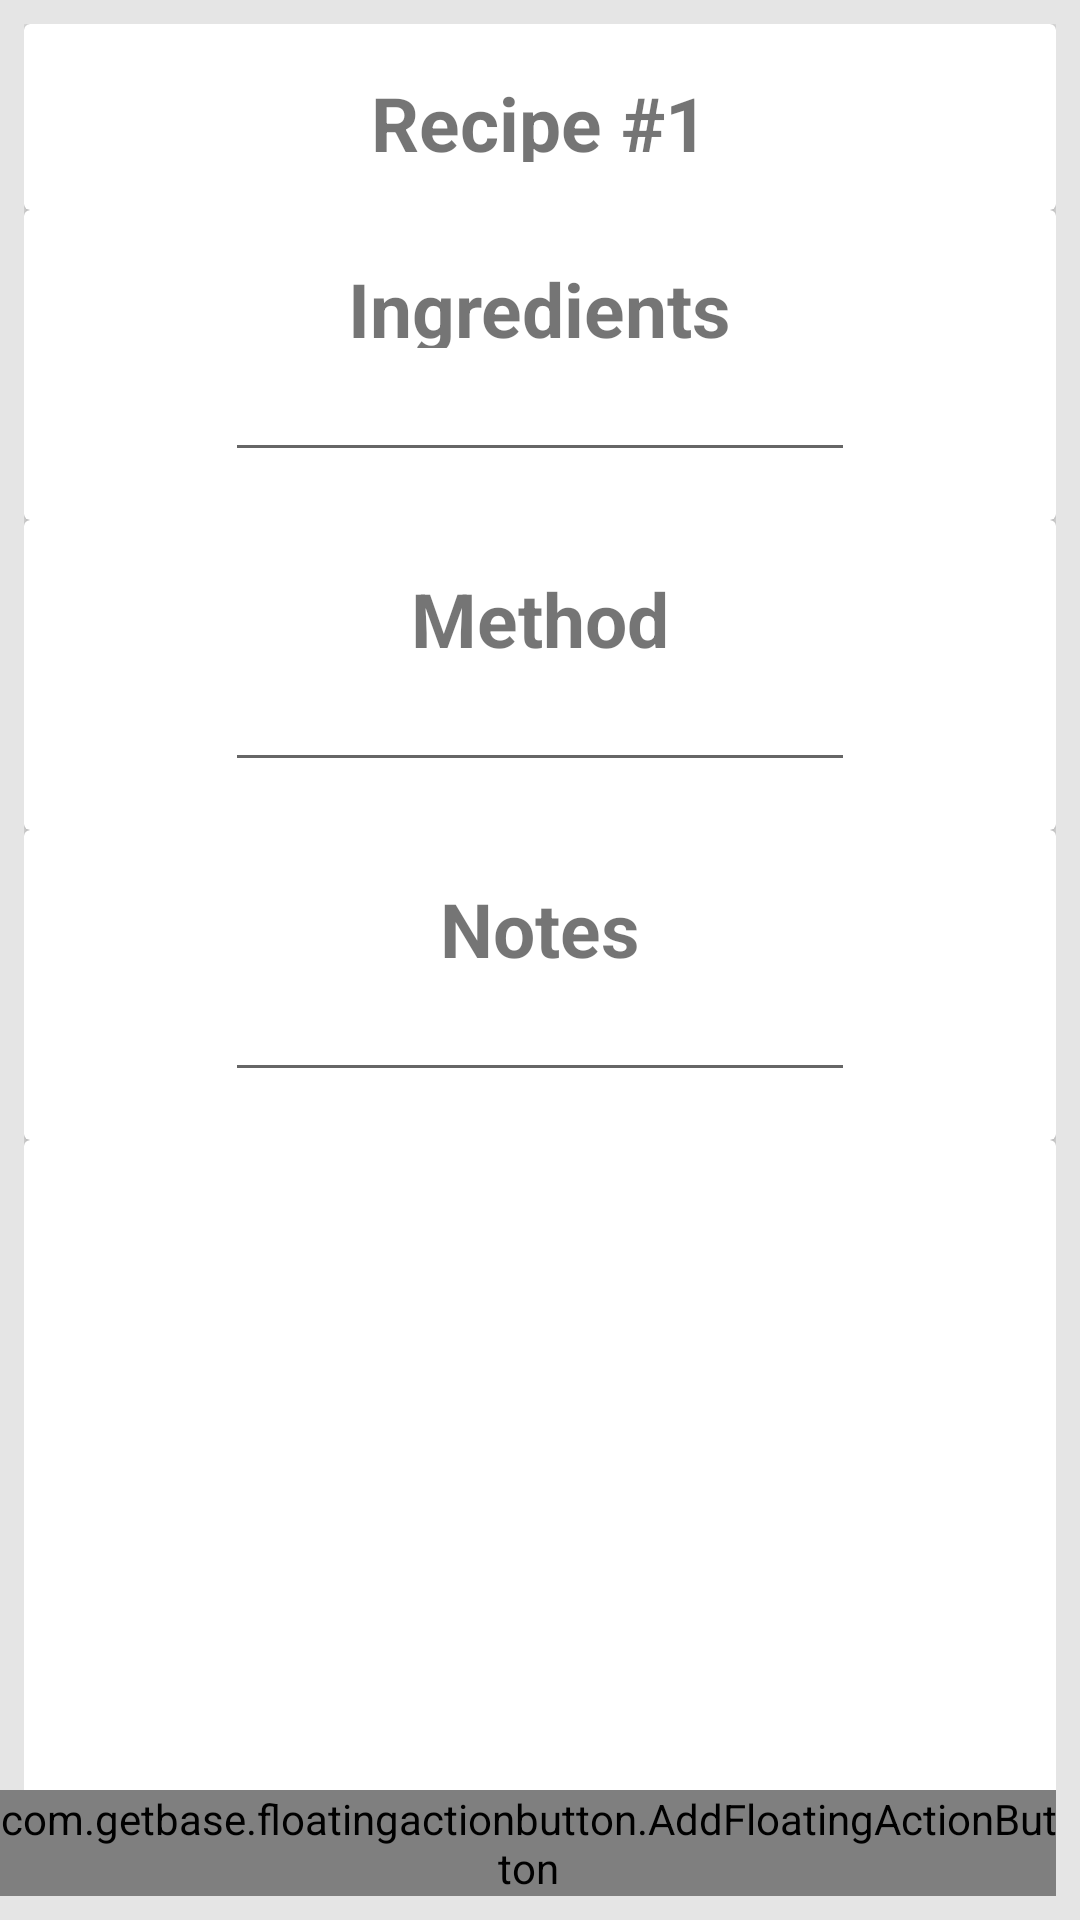

This screen was rendered from an Android layout file. Write that file and the resources it references.
<!-- AndroidManifest.xml: application theme AppTheme -->
<!-- res/layout/fragment_single_recipe_simple.xml -->
<FrameLayout xmlns:android="http://schemas.android.com/apk/res/android"
    xmlns:tools="http://schemas.android.com/tools"
    android:layout_width="match_parent"
    android:layout_height="match_parent"
    xmlns:fab="http://schemas.android.com/apk/res-auto"
    tools:context="com.spacewheel.deliciosov20.SingleRecipeFragment"
    android:background="@color/background">
    <LinearLayout
        android:layout_width="match_parent"
        android:layout_height="match_parent"
        android:orientation="vertical"
        android:padding="8dp"
        android:background="@color/background"
        android:clickable="true">


        <android.support.v7.widget.CardView
            android:layout_width="match_parent"
            android:layout_height="wrap_content"
            android:id="@+id/titleCV"
            android:clickable="true">

            <RelativeLayout
                android:layout_width="match_parent"
                android:layout_height="wrap_content"
                android:padding="16dp">

                <TextView
                    android:layout_width="wrap_content"
                    android:layout_height="30dp"
                    android:id="@+id/recipeTitle"
                    android:textSize="25sp"
                    android:text="Recipe #1"
                    android:textStyle="bold"
                    android:layout_alignParentTop="true"
                    android:layout_centerHorizontal="true" />

            </RelativeLayout>
        </android.support.v7.widget.CardView>



        <android.support.v7.widget.CardView
            android:layout_width="match_parent"
            android:layout_height="wrap_content"
            android:id="@+id/ingredientsCV"
            android:clickable="true"
            android:padding="8dp">

            <RelativeLayout
                android:layout_width="match_parent"
                android:layout_height="wrap_content"
                android:padding="16dp"
                android:layout_alignParentTop="true"
                android:layout_alignParentLeft="true"
                android:layout_alignParentStart="true">

                <TextView
                    android:layout_width="wrap_content"
                    android:layout_height="30dp"
                    android:textSize="25sp"
                    android:text="Ingredients"
                    android:textStyle="bold"
                    android:id="@+id/ingredientsTitle"
                    android:layout_alignParentTop="true"
                    android:layout_centerHorizontal="true" />

                <EditText
                    android:layout_width="wrap_content"
                    android:layout_height="wrap_content"
                    android:inputType="textMultiLine"
                    android:ems="10"
                    android:id="@+id/editIngredients"
                    android:layout_below="@+id/ingredientsTitle"
                    android:layout_centerHorizontal="true" />


            </RelativeLayout>

        </android.support.v7.widget.CardView>

     <android.support.v7.widget.CardView
            android:layout_width="match_parent"
            android:layout_height="wrap_content"
            android:id="@+id/methodCV"
            android:clickable="true"
            android:padding="8dp">

            <RelativeLayout
                android:layout_width="match_parent"
                android:layout_height="wrap_content"
                android:padding="16dp">

                <TextView
                    android:layout_width="wrap_content"
                    android:layout_height="30dp"
                    android:id="@+id/methodTitle"
                    android:textSize="25sp"
                    android:text="Method"
                    android:textStyle="bold"
                    android:layout_alignParentTop="true"
                    android:layout_centerHorizontal="true" />

                <EditText
                    android:layout_width="wrap_content"
                    android:layout_height="wrap_content"
                    android:inputType="textMultiLine"
                    android:ems="10"
                    android:id="@+id/editMethod"
                    android:layout_below="@+id/methodTitle"
                    android:layout_centerHorizontal="true" />

            </RelativeLayout>
        </android.support.v7.widget.CardView>

        <android.support.v7.widget.CardView
            android:layout_width="match_parent"
            android:layout_height="wrap_content"
            android:id="@+id/notesCV"
            android:clickable="true"
            android:padding="8dp">

            <RelativeLayout
                android:layout_width="match_parent"
                android:layout_height="wrap_content"
                android:padding="16dp">

                <TextView
                    android:layout_width="wrap_content"
                    android:layout_height="30dp"
                    android:id="@+id/notesTitle"
                    android:textSize="25sp"
                    android:text="Notes"
                    android:textStyle="bold"
                    android:layout_alignParentTop="true"
                    android:layout_centerHorizontal="true" />

                <EditText
                    android:layout_width="wrap_content"
                    android:layout_height="wrap_content"
                    android:inputType="textMultiLine"
                    android:ems="10"
                    android:id="@+id/editNotes"
                    android:layout_below="@+id/notesTitle"
                    android:layout_centerHorizontal="true" />

            </RelativeLayout>
        </android.support.v7.widget.CardView>

        <android.support.v7.widget.CardView
            android:layout_width="match_parent"
            android:layout_height="wrap_content"
            android:id="@+id/imageCV"
            android:clickable="true">

            <RelativeLayout
                android:layout_width="match_parent"
                android:layout_height="wrap_content"
                android:padding="16dp">


                <ImageView
                    android:layout_width="match_parent"
                    android:layout_height="300dp"
                    android:id="@+id/imageView"
                    android:layout_centerVertical="true"
                    android:layout_centerHorizontal="true" />

            </RelativeLayout>
        </android.support.v7.widget.CardView>


    </LinearLayout>

    <com.getbase.floatingactionbutton.AddFloatingActionButton
        android:id="@+id/add_photo"
        android:layout_width="wrap_content"
        android:layout_height="wrap_content"
        fab:fab_addButtonColorNormal="@color/white"
        fab:fab_addButtonColorPressed="@color/white_pressed"
        fab:fab_addButtonPlusIconColor="@color/half_black"
        fab:fab_labelStyle="@style/menu_labels_style"
        android:layout_alignParentBottom="true"
        android:layout_alignParentRight="true"
        android:layout_alignParentEnd="true"
        android:layout_marginRight="8dp"
        android:layout_marginBottom="8dp"
        android:layout_gravity="right|bottom" />

    <ImageView
        android:layout_width="50dp"
        android:layout_height="50dp"
        android:id="@+id/emailImage"
        android:src="@mipmap/email_icon"
        android:layout_gravity="left|bottom"
        android:layout_marginBottom="20dp"
        android:layout_marginLeft="20dp" />

</FrameLayout>
<!-- resources referenced by this layout -->
<resources>
  <color name="background">#e5e5e5</color>
  <color name="half_black">#808080</color>
  <color name="white">#fafafa</color>
  <color name="white_pressed">#f1f1f1</color>
  <style name="menu_labels_style">
          <item name="android:background">@drawable/fab_label_background</item>
          <item name="colorAccent">@color/fab_yellow</item>
          <item name="android:textColor">@color/white</item>
      </style>
  <style name="AppTheme" parent="Theme.AppCompat.Light.DarkActionBar">
          
          <item name="colorPrimary">#4A90E2</item>
          <item name="colorPrimaryDark">#4A90E2</item>
  
      </style>
  <color name="fab_yellow">#FAFF00</color>
</resources>
